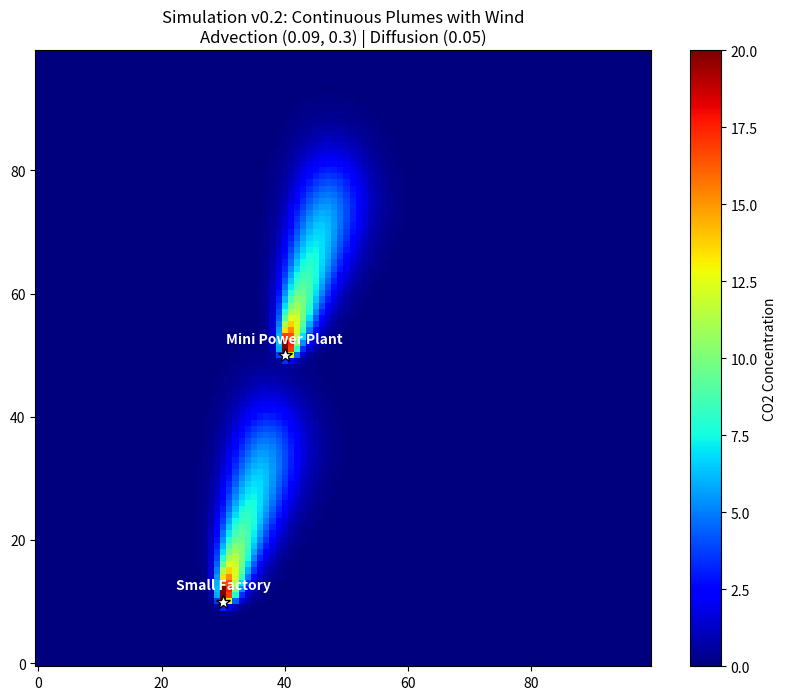

This chart was generated by the following Python code:
import matplotlib.pyplot as plt
import numpy as np

# --------------PARAMS-------------------#
GRID_SIZE = 100  # Larger size of grid
D = 0.05         # Diffusion rate
W_X = 0.09       # Wind in right direction
W_Y = 0.30       # Wind in upward direction
STEPS = 100

# ---------- Industry ------------------#
class Industry:
    def __init__(self, x, y, emission_rate, name="Factory"):
        self.x = x
        self.y = y
        self.rate = emission_rate
        self.name = name  # so we can label on plot later

    def emit(self, grid):
        # Add CO2 to the grid at industry location
        # grid[row, col] => grid[y, x]
        grid[self.y, self.x] += self.rate

# ---------- Physics -------------------#
def diffuser(C, D):
    # Spread CO2 isotropically
    up = np.roll(C, -1, axis=0)
    down = np.roll(C, 1, axis=0)
    left = np.roll(C, -1, axis=1)
    right = np.roll(C, 1, axis=1)

    lap = -4 * C + up + down + left + right
    return C + D * lap

def apply_advection_current(C, ux, uy):
    """Moves CO2 based on wind speed (ux, uy) using a simple upwind scheme."""

    # Gradient in X
    if ux > 0:
        dCdx = C - np.roll(C, 1, axis=1)      # Current - Left
    else:
        dCdx = np.roll(C, -1, axis=1) - C     # Right - Current

    # Gradient in Y
    if uy > 0:
        dCdy = C - np.roll(C, 1, axis=0)      # Current - Down
    else:
        dCdy = np.roll(C, -1, axis=0) - C     # Up - Current

    C_new = C - (ux * dCdx + uy * dCdy)
    return C_new

def sim_run(industries, steps):
    C = np.zeros((GRID_SIZE, GRID_SIZE), dtype=float)

    for t in range(steps):
        # 1. Emission
        for source in industries:
            source.emit(C)

        # 2. Advection (wind)
        C = apply_advection_current(C, W_X, W_Y)

        # 3. Diffusion (spreading)
        C = diffuser(C, D)

        # 4. Open boundaries: wipe edges so pollution doesn't wrap
        C[:, 0] = 0; C[:, -1] = 0; C[0, :] = 0; C[-1, :] = 0

    return C

# ------ Execution -----------------------#
if __name__ == "__main__":
    sources = [
        Industry(x=40, y=50, emission_rate=20.0, name="Mini Power Plant"),
        Industry(x=30, y=10, emission_rate=20.0, name="Small Factory")
    ]

    print(f"Simulating {STEPS} with WIND = ({W_X}, {W_Y})....")
    final_grid = sim_run(sources, STEPS)

    plt.figure(figsize=(10, 8))
    plt.imshow(final_grid, origin="lower", cmap='jet', vmin=0, vmax=20)
    plt.colorbar(label='CO2 Concentration')

    # Mark sources
    for s in sources:
        plt.plot(s.x, s.y, 'w*', markersize=10, markeredgecolor='black')
        plt.text(s.x, s.y + 2, s.name, color='white', ha='center', fontweight='bold')

    plt.title(
        f"Simulation v0.2: Continuous Plumes with Wind\n"
        f"Advection ({W_X}, {W_Y}) | Diffusion ({D})"
    )
    plt.show()
